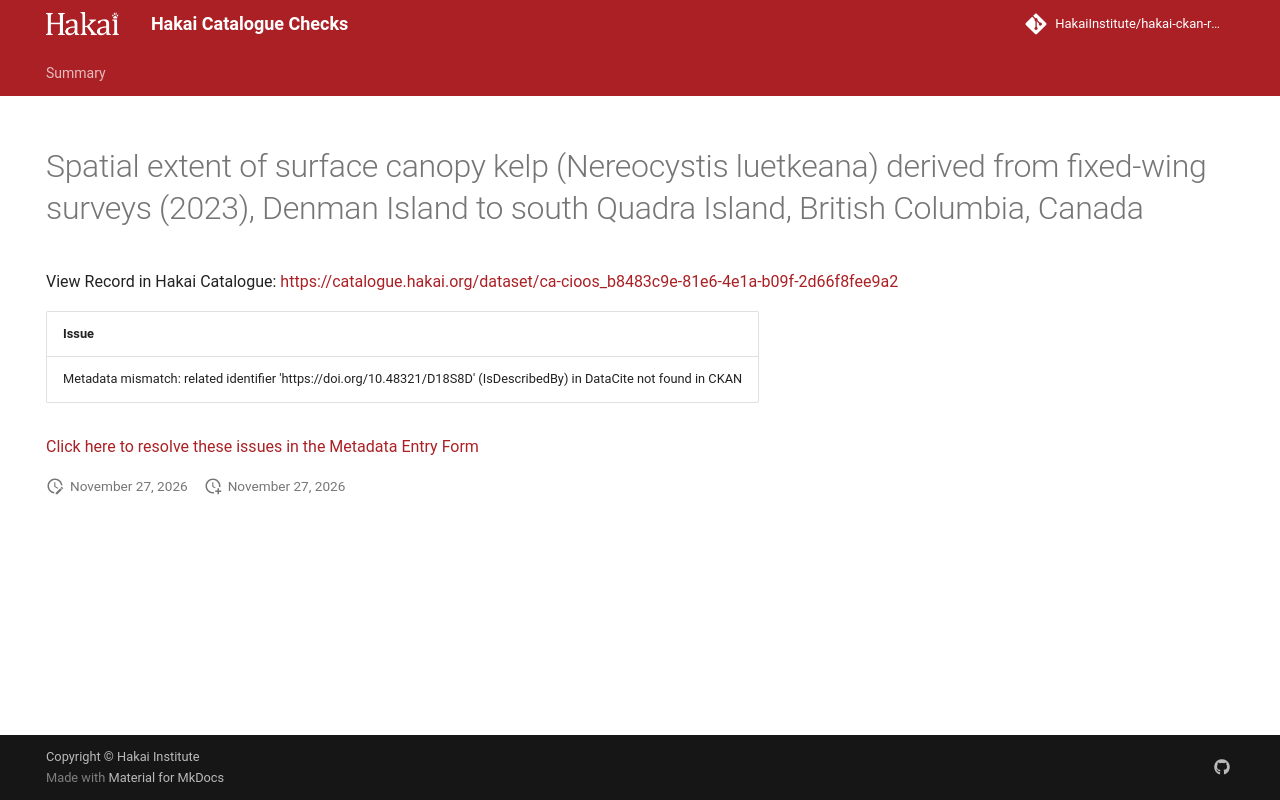

repository: HakaiInstitute/hakai-ckan-records-checks · page: main/records/abb0b617-3a3e-43ec-b62e-e2918bfc10aa/index.html · generator: mkdocs

---
title: Spatial extent of surface canopy kelp (Nereocystis luetkeana) derived from fixed-wing surveys (2023), Denman Island to south Quadra Island, British Columbia, Canada
hide:
  - navigation
  - toc
---

# Spatial extent of surface canopy kelp (Nereocystis luetkeana) derived from fixed-wing surveys (2023), Denman Island to south Quadra Island, British Columbia, Canada

View Record in Hakai Catalogue: <a href="https://catalogue.hakai.org/dataset/ca-cioos_b8483c9e-81e6-4e1a-b09f-2d66f8fee9a2" target="_blank">https://catalogue.hakai.org/dataset/ca-cioos_b8483c9e-81e6-4e1a-b09f-2d66f8fee9a2</a>

| Issue                                                                                                                 |
|:----------------------------------------------------------------------------------------------------------------------|
| Metadata mismatch: related identifier 'https://doi.org/10.48321/D18S8D' (IsDescribedBy) in DataCite not found in CKAN |


<a href="https://hakaiinstitute.github.io/hakai-metadata-entry-form#/en/hakai/owhqxLMKaJdQBPGxgc2FH82HfLp1/-NpNoCv2XWdhBoo5RBKV" target="_blank">Click here to resolve these issues in the Metadata Entry Form</a>


<script>
   document.addEventListener("DOMContentLoaded", function() {
    var map = L.map('map').setView([51.505, -125.09], 5);
    L.tileLayer('https://tile.openstreetmap.org/{z}/{x}/{y}.png', {
        maxZoom: 19,
        attribution: '&copy; <a href="http://www.openstreetmap.org/copyright">OpenStreetMap</a>'
    }).addTo(map);
    var geojsonFeature = {
        "type": "Feature",
        "properties": {
            "name" : "Spatial extent of surface canopy kelp (Nereocystis luetkeana) derived from fixed-wing surveys (2023), Denman Island to south Quadra Island, British Columbia, Canada"
        },
        "geometry": {'type': 'Polygon', 'coordinates': [[[-125.3, 50.02], [-125.1, 50.05], [-125.1, 49.9], [-124.8, 49.71], [-124.7, 49.56], [-124.8, 49.55], [-124.9, 49.64], [-125.2, 49.9], [-125.2, 49.9], [-125.3, 50.02]]]}
    }
    L.geoJSON(geojsonFeature).addTo(map);
   })
</script>
